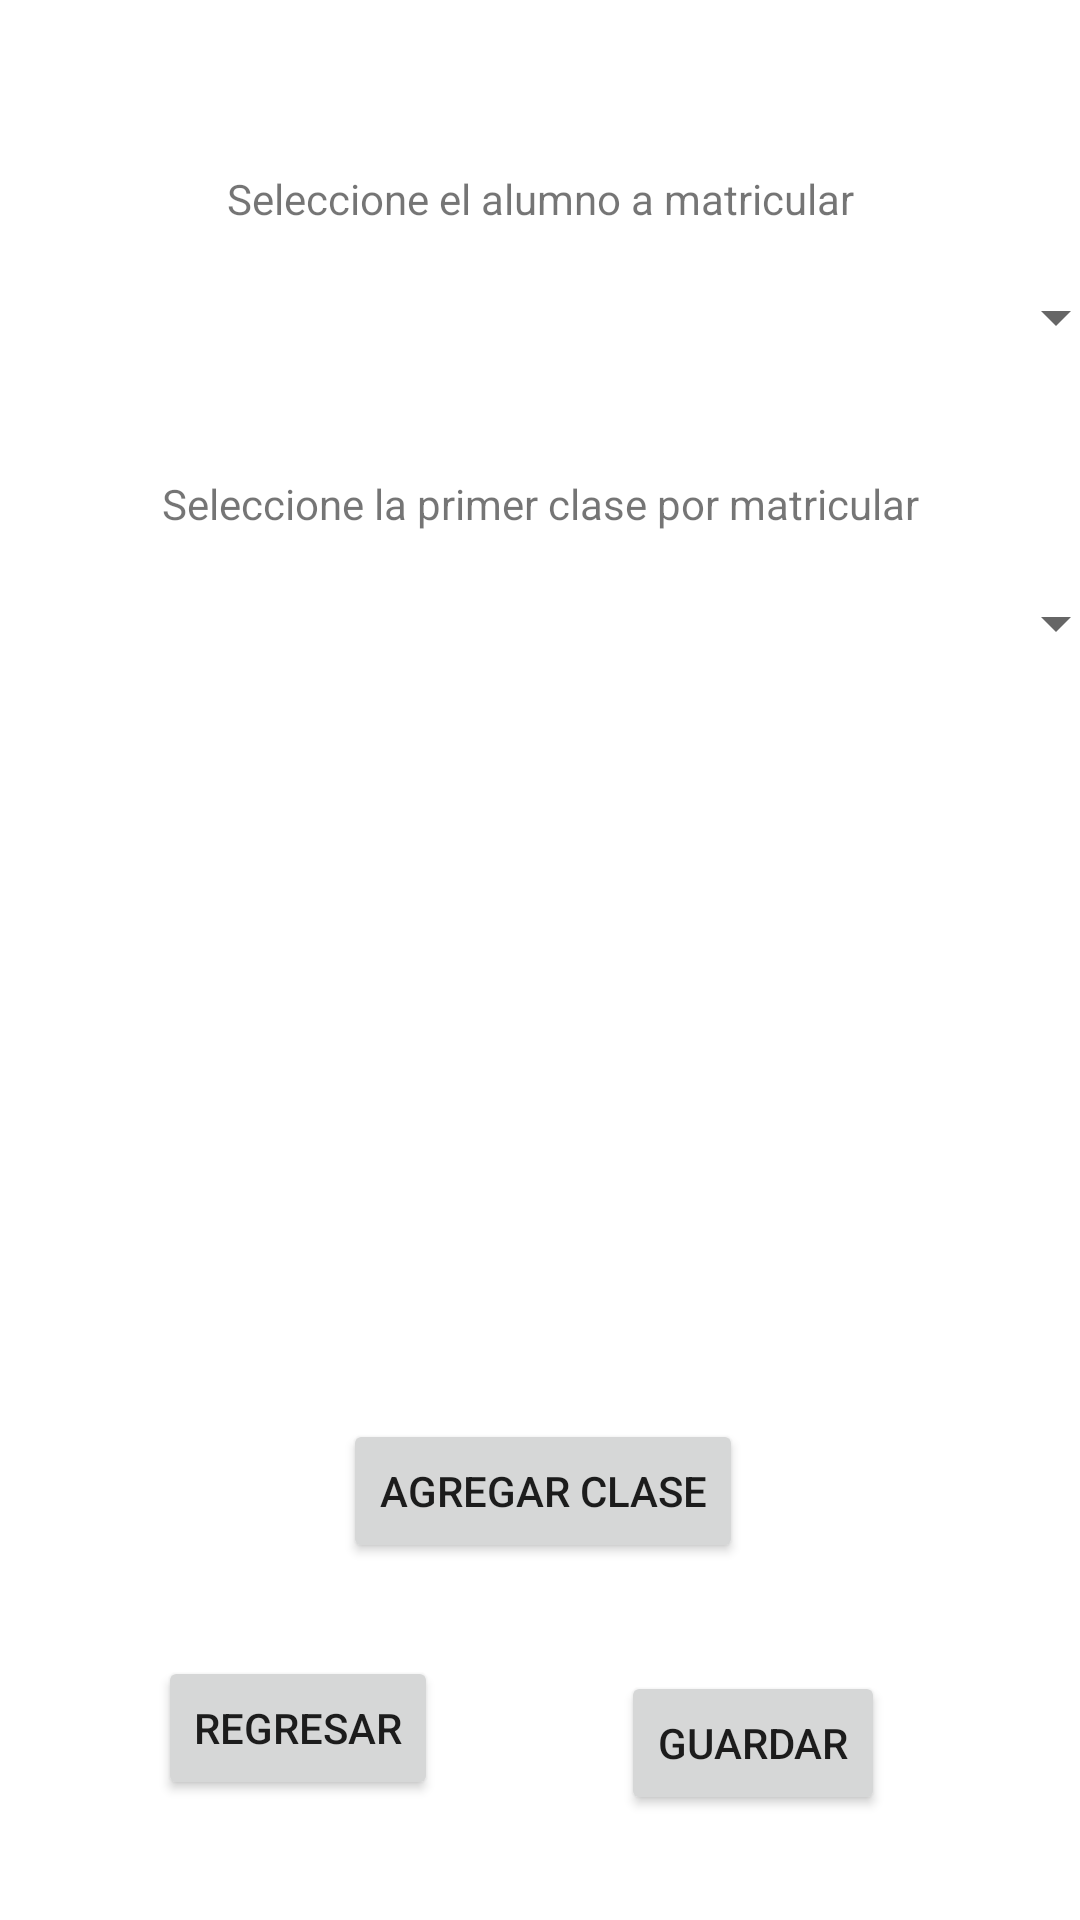

Produce the Android XML layout that renders to this screen, including the resource entries it uses.
<!-- AndroidManifest.xml: application theme Theme.PDM_2021_II_P1_LABORATORIO2 -->
<!-- res/layout/activity_realizar_matricula.xml -->
<?xml version="1.0" encoding="utf-8"?>
<androidx.constraintlayout.widget.ConstraintLayout xmlns:android="http://schemas.android.com/apk/res/android"
    xmlns:app="http://schemas.android.com/apk/res-auto"
    xmlns:tools="http://schemas.android.com/tools"
    android:layout_width="match_parent"
    android:id="@+id/Enroll"
    android:layout_height="match_parent"
    tools:context=".RealizarMatricula">

    <Button
        android:id="@+id/btnOnBack3"
        android:layout_width="wrap_content"
        android:layout_height="wrap_content"
        android:layout_marginBottom="40dp"
        android:text="Regresar"
        app:layout_constraintBottom_toBottomOf="parent"
        app:layout_constraintEnd_toEndOf="parent"
        app:layout_constraintHorizontal_bias="0.198"
        app:layout_constraintStart_toStartOf="parent" />

    <Spinner
        android:id="@+id/spinnerEnrollStudent"
        android:layout_width="391dp"
        android:layout_height="33dp"
        app:layout_constraintBottom_toBottomOf="parent"
        app:layout_constraintEnd_toEndOf="parent"
        app:layout_constraintStart_toStartOf="parent"
        app:layout_constraintTop_toTopOf="parent"
        app:layout_constraintVertical_bias="0.147" />

    <Spinner
        android:id="@+id/spinnerEnrollClass"
        android:layout_width="391dp"
        android:layout_height="33dp"
        app:layout_constraintBottom_toBottomOf="parent"
        app:layout_constraintEnd_toEndOf="parent"
        app:layout_constraintStart_toStartOf="parent"
        app:layout_constraintTop_toTopOf="parent"
        app:layout_constraintVertical_bias="0.315" />

    <TextView
        android:id="@+id/txtEnroll"
        android:layout_width="wrap_content"
        android:layout_height="wrap_content"
        android:text="Seleccione el alumno a matricular"
        app:layout_constraintBottom_toBottomOf="parent"
        app:layout_constraintEnd_toEndOf="parent"
        app:layout_constraintStart_toStartOf="parent"
        app:layout_constraintTop_toTopOf="parent"
        app:layout_constraintVertical_bias="0.091" />

    <TextView
        android:id="@+id/txtClassEnroll"
        android:layout_width="wrap_content"
        android:layout_height="wrap_content"
        android:text="Seleccione la primer clase por matricular"
        app:layout_constraintBottom_toBottomOf="parent"
        app:layout_constraintEnd_toEndOf="parent"
        app:layout_constraintHorizontal_bias="0.502"
        app:layout_constraintStart_toStartOf="parent"
        app:layout_constraintTop_toTopOf="parent"
        app:layout_constraintVertical_bias="0.255" />

    <Button
        android:id="@+id/btnAddClass"
        android:layout_width="wrap_content"
        android:layout_height="wrap_content"
        android:text="Agregar clase"
        app:layout_constraintBottom_toBottomOf="parent"
        app:layout_constraintEnd_toEndOf="parent"
        app:layout_constraintHorizontal_bias="0.504"
        app:layout_constraintStart_toStartOf="parent"
        app:layout_constraintTop_toTopOf="parent"
        app:layout_constraintVertical_bias="0.799" />


    <Button
        android:id="@+id/btnSaveSpinnerData"
        android:layout_width="wrap_content"
        android:layout_height="wrap_content"
        android:text="Guardar"
        app:layout_constraintBottom_toBottomOf="parent"
        app:layout_constraintEnd_toEndOf="parent"
        app:layout_constraintHorizontal_bias="0.761"
        app:layout_constraintStart_toStartOf="parent"
        app:layout_constraintTop_toTopOf="parent"
        app:layout_constraintVertical_bias="0.941" />

    <ListView
        android:id="@+id/ClassList"
        android:layout_width="371dp"
        android:layout_height="199dp"
        app:layout_constraintBottom_toBottomOf="parent"
        app:layout_constraintEnd_toEndOf="parent"
        app:layout_constraintStart_toStartOf="parent"
        app:layout_constraintTop_toTopOf="parent"
        app:layout_constraintVertical_bias="0.637" />
</androidx.constraintlayout.widget.ConstraintLayout>
<!-- resources referenced by this layout -->
<resources>
  <style name="Theme.PDM_2021_II_P1_LABORATORIO2" parent="Theme.MaterialComponents.DayNight.DarkActionBar">
          
          <item name="colorPrimary">@color/purple_500</item>
          <item name="colorPrimaryVariant">@color/purple_700</item>
          <item name="colorOnPrimary">@color/white</item>
          
          <item name="colorSecondary">@color/teal_200</item>
          <item name="colorSecondaryVariant">@color/teal_700</item>
          <item name="colorOnSecondary">@color/black</item>
          
          <item name="android:statusBarColor" tools:targetApi="l">?attr/colorPrimaryVariant</item>
          
      </style>
  <!-- not gathered from this repository: default colours our renderer supplied (Android Studio template values) -->
  <color name="purple_500">#FF6200EE</color>
  <color name="purple_700">#FF3700B3</color>
  <color name="teal_200">#FF03DAC5</color>
  <color name="teal_700">#FF018786</color>
  <color name="black">#FF000000</color>
  <color name="white">#FFFFFFFF</color>
</resources>
